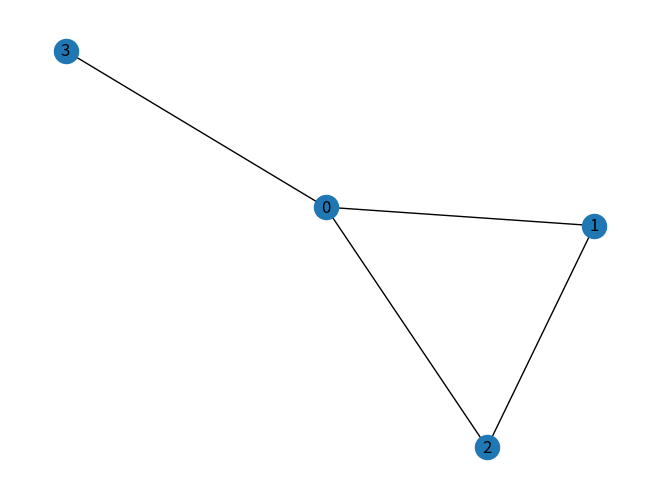

This figure's Python source: (Note: this script raises an exception after producing the figure.)
# importing networkx
import networkx as nx
# importing matplotlib.pyplot
import matplotlib.pyplot as plt

g = nx.Graph()
g.add_edge(0,1)
g.add_edge(0,2)
g.add_edge(0,3)
g.add_edge(1,2)

nx.draw(g, with_labels = True)
plt.savefig("./ALGORITHMS-DATA-STRUCT/img/graph0.png")
